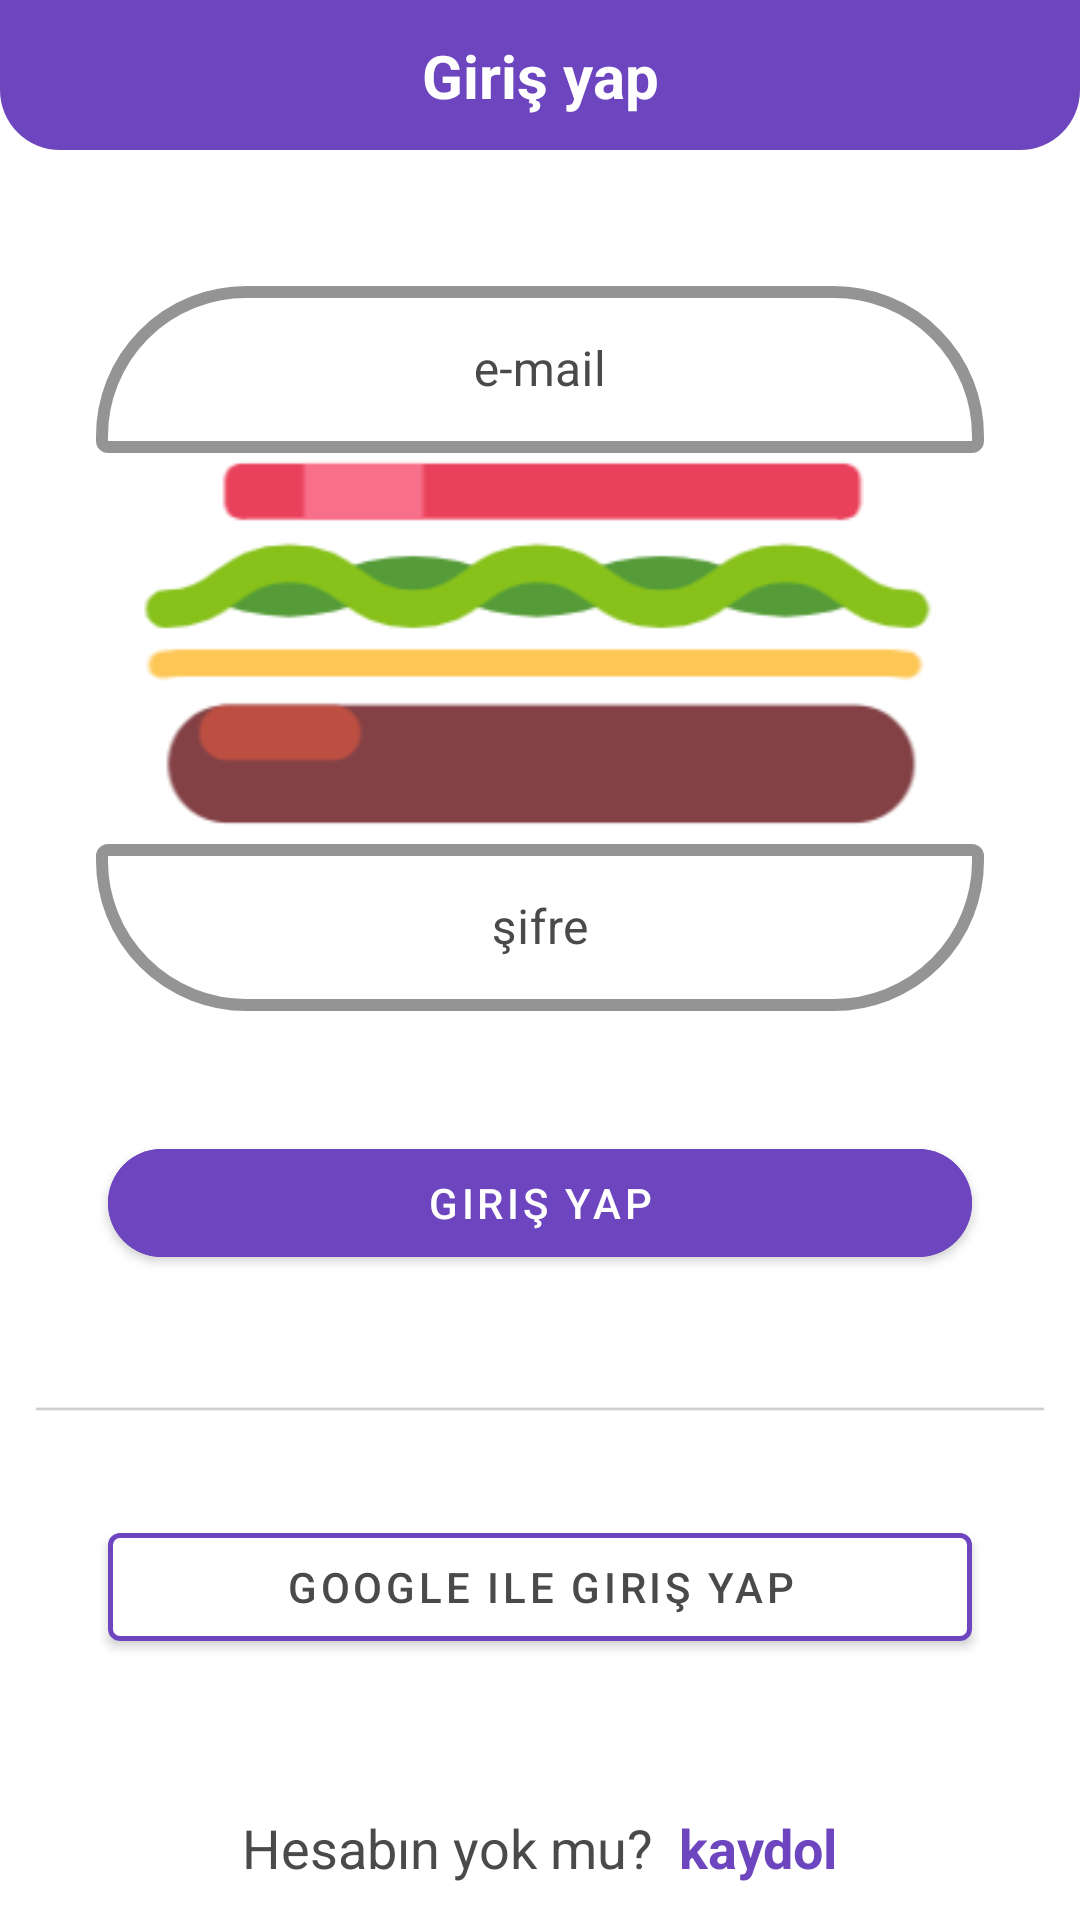

Here is an Android app screen rendered from its layout file. Give the layout XML and the strings, colors and styles it references.
<!-- AndroidManifest.xml: application theme Theme.InvioBootcampBPSepette -->
<!-- res/layout/fragment_sign_in.xml -->
<?xml version="1.0" encoding="utf-8"?>
<layout xmlns:android="http://schemas.android.com/apk/res/android"
    xmlns:app="http://schemas.android.com/apk/res-auto"
    xmlns:tools="http://schemas.android.com/tools">

    <data>
        <variable
            name="signInFragment"
            type="com.bootcamp.inviobootcampbp_sepette.ui.fragment.SignInFragment" />
    </data>

    <androidx.constraintlayout.widget.ConstraintLayout
        android:layout_width="match_parent"
        android:layout_height="match_parent"
        tools:context=".ui.fragment.SignInFragment">

        <ImageView
            android:id="@+id/login_img"
            android:layout_width="match_parent"
            android:layout_height="50dp"
            android:background="@drawable/login_toolbar"
            app:layout_constraintTop_toTopOf="parent" />

        <TextView
            android:layout_width="wrap_content"
            android:layout_height="wrap_content"
            android:gravity="center"
            android:text="Giriş yap"
            android:textColor="@color/white"
            android:textSize="20sp"
            android:textStyle="bold"
            app:layout_constraintBottom_toBottomOf="@id/login_img"
            app:layout_constraintEnd_toEndOf="parent"
            app:layout_constraintStart_toStartOf="parent"
            app:layout_constraintTop_toTopOf="@id/login_img"

            />

        <com.google.android.material.textfield.TextInputLayout
            android:id="@+id/login_email_layout"
            style="@style/Widget.MaterialComponents.TextInputLayout.OutlinedBox"
            android:layout_width="match_parent"
            android:layout_height="wrap_content"
            android:layout_marginStart="32dp"
            android:layout_marginTop="40dp"
            android:layout_marginEnd="32dp"
            android:hint="e-mail"
            android:outlineAmbientShadowColor="@color/burger"
            android:outlineSpotShadowColor="@color/burger"
            android:textColorHint="@color/text_black"
            app:boxCornerRadiusTopEnd="50dp"
            app:boxCornerRadiusTopStart="50dp"
            app:boxStrokeColor="@color/burger"
            app:boxStrokeWidth="4dp"
            app:hintTextColor="@color/burger"
            app:layout_constraintTop_toBottomOf="@id/login_img">

            <com.google.android.material.textfield.TextInputEditText
                android:id="@+id/loginEmail"
                android:layout_width="match_parent"
                android:layout_height="match_parent"
                android:gravity="center"
                android:textColor="@color/black"
                android:textCursorDrawable="@null" />
        </com.google.android.material.textfield.TextInputLayout>

        <ImageView
            android:id="@+id/domat"
            android:layout_width="wrap_content"
            android:layout_height="25dp"
            android:src="@drawable/domat"
            app:layout_constraintEnd_toEndOf="parent"
            app:layout_constraintStart_toStartOf="parent"
            app:layout_constraintTop_toBottomOf="@id/login_email_layout" />

        <ImageView
            android:id="@+id/marul"
            android:layout_width="wrap_content"
            android:layout_height="35dp"
            android:src="@drawable/marul"
            app:layout_constraintEnd_toEndOf="parent"
            app:layout_constraintStart_toStartOf="parent"
            app:layout_constraintTop_toBottomOf="@id/domat" />

        <ImageView
            android:id="@+id/peynir"
            android:layout_width="wrap_content"
            android:layout_height="20dp"
            android:src="@drawable/peynir"
            app:layout_constraintEnd_toEndOf="parent"
            app:layout_constraintStart_toStartOf="parent"
            app:layout_constraintTop_toBottomOf="@id/marul" />

        <ImageView
            android:id="@+id/kofte"
            android:layout_width="wrap_content"
            android:layout_height="45dp"
            android:src="@drawable/kofte"
            app:layout_constraintEnd_toEndOf="parent"
            app:layout_constraintStart_toStartOf="parent"
            app:layout_constraintTop_toBottomOf="@id/peynir" />

        <com.google.android.material.textfield.TextInputLayout
            android:id="@+id/login_password_layout"
            style="@style/Widget.MaterialComponents.TextInputLayout.OutlinedBox"
            android:layout_width="match_parent"
            android:layout_height="wrap_content"
            android:layout_marginStart="32dp"
            android:layout_marginEnd="32dp"
            android:hint="şifre"
            android:textColorHint="@color/text_black"
            app:boxCornerRadiusBottomEnd="50dp"
            app:boxCornerRadiusBottomStart="50dp"
            app:boxStrokeColor="@color/burger"
            app:boxStrokeWidth="4dp"
            app:hintTextColor="@color/burger"
            app:layout_constraintTop_toBottomOf="@id/kofte">

            <com.google.android.material.textfield.TextInputEditText
                android:id="@+id/loginPassword"
                android:layout_width="match_parent"
                android:layout_height="match_parent"
                android:gravity="center"
                android:inputType="textPassword"
                android:textColor="@color/black"
                android:textCursorDrawable="@null" />
        </com.google.android.material.textfield.TextInputLayout>

        <com.google.android.material.button.MaterialButton
            android:id="@+id/login_button"
            android:layout_width="0dp"
            android:layout_height="wrap_content"
            android:layout_marginStart="4dp"
            android:layout_marginTop="40dp"
            android:layout_marginEnd="4dp"
            android:backgroundTint="@color/mor"
            android:text="Giriş Yap"
            app:cornerRadius="50dp"
            android:onClick="@{() -> signInFragment.signin(loginEmail.getText().toString(), loginPassword.getText().toString())}"
            app:layout_constraintEnd_toEndOf="@id/login_email_layout"
            app:layout_constraintStart_toStartOf="@id/login_email_layout"
            app:layout_constraintTop_toBottomOf="@id/login_password_layout" />

        <ImageView
            android:id="@+id/text_or"
            android:layout_width="match_parent"
            android:layout_height="wrap_content"
            android:layout_marginStart="12dp"
            android:layout_marginTop="40dp"
            android:layout_marginEnd="12dp"
            android:alpha="0.25"
            android:src="@drawable/line"
            app:layout_constraintEnd_toEndOf="parent"
            app:layout_constraintStart_toStartOf="parent"
            app:layout_constraintTop_toBottomOf="@id/login_button" />

        <TextView
            android:id="@+id/sign_in_text"
            android:layout_width="wrap_content"
            android:layout_height="wrap_content"
            android:layout_marginStart="10dp"
            android:layout_marginBottom="12dp"
            android:gravity="center_vertical"
            android:text="Hesabın yok mu?"
            android:textColor="@color/text_black"
            android:textSize="18sp"
            app:layout_constraintBottom_toBottomOf="parent"
            app:layout_constraintEnd_toStartOf="@id/nav_text"
            app:layout_constraintHorizontal_chainStyle="packed"
            app:layout_constraintStart_toStartOf="@id/login_email_layout" />

        <TextView
            android:id="@+id/nav_text"
            android:layout_width="wrap_content"
            android:layout_height="wrap_content"
            android:layout_marginEnd="10dp"
            android:stateListAnimator="@android:anim/fade_out"
            android:text="  kaydol"
            android:textColor="@color/mor"
            android:textSize="18sp"
            android:textStyle="bold"
            app:layout_constraintEnd_toEndOf="@id/login_email_layout"
            app:layout_constraintStart_toEndOf="@id/sign_in_text"
            app:layout_constraintTop_toTopOf="@id/sign_in_text" />

        <com.google.android.material.button.MaterialButton
            android:id="@+id/log_in_google"
            android:layout_width="0dp"
            android:layout_height="wrap_content"
            android:layout_marginStart="4dp"
            android:layout_marginTop="30dp"
            android:layout_marginEnd="4dp"
            android:backgroundTint="@color/white"
            android:text="Google ile giriş yap"
            android:textColor="@color/text_black"
            app:icon="@drawable/ic_google"
            android:onClick="@{() -> signInFragment.signInGoogle()}"
            app:iconGravity="start"
            app:iconTintMode="multiply"
            app:layout_constraintEnd_toEndOf="@id/login_password_layout"
            app:layout_constraintStart_toStartOf="@id/login_password_layout"
            app:layout_constraintTop_toBottomOf="@id/text_or"
            app:strokeColor="@color/mor"
            app:strokeWidth="1.5dp" />
    </androidx.constraintlayout.widget.ConstraintLayout>
</layout>
<!-- resources referenced by this layout -->
<resources>
  <color name="black">#FF000000</color>
  <color name="burger">#C69E5C</color>
  <color name="mor">#6C45BF</color>
  <color name="text_black">#4a4a4a</color>
  <color name="white">#FFFFFFFF</color>
  <!-- drawable domat: png bitmap (drawable, 722 bytes) -->
  <!-- drawable kofte: png bitmap (drawable, 1809 bytes) -->
  <!-- drawable line: png bitmap (drawable, 180 bytes) -->
  <!-- drawable login_toolbar (drawable) -->
  <?xml version="1.0" encoding="utf-8"?>
  <shape xmlns:android="http://schemas.android.com/apk/res/android" android:shape="rectangle">
      <solid android:color="@color/mor"/>
      <corners android:bottomRightRadius="20dp" android:bottomLeftRadius="20dp"/>
  </shape>
  <!-- drawable marul: png bitmap (drawable, 3573 bytes) -->
  <!-- drawable peynir: png bitmap (drawable, 488 bytes) -->
  <style name="Theme.InvioBootcampBPSepette" parent="Theme.MaterialComponents.DayNight.DarkActionBar">
          
          <item name="colorPrimary">@color/purple_500</item>
          <item name="colorPrimaryVariant">@color/mor</item>
          <item name="colorOnPrimary">@color/white</item>
          
          <item name="colorSecondary">@color/teal_200</item>
          <item name="colorSecondaryVariant">@color/teal_700</item>
          <item name="colorOnSecondary">@color/black</item>
          
          <item name="android:statusBarColor" tools:targetApi="l">?attr/colorPrimaryVariant</item>
          
  
          <item name="windowActionBar">false</item>
          <item name="windowNoTitle">true</item>
      </style>
  <color name="purple_500">#FF6200EE</color>
  <color name="teal_200">#FF03DAC5</color>
  <color name="teal_700">#FF018786</color>
</resources>
